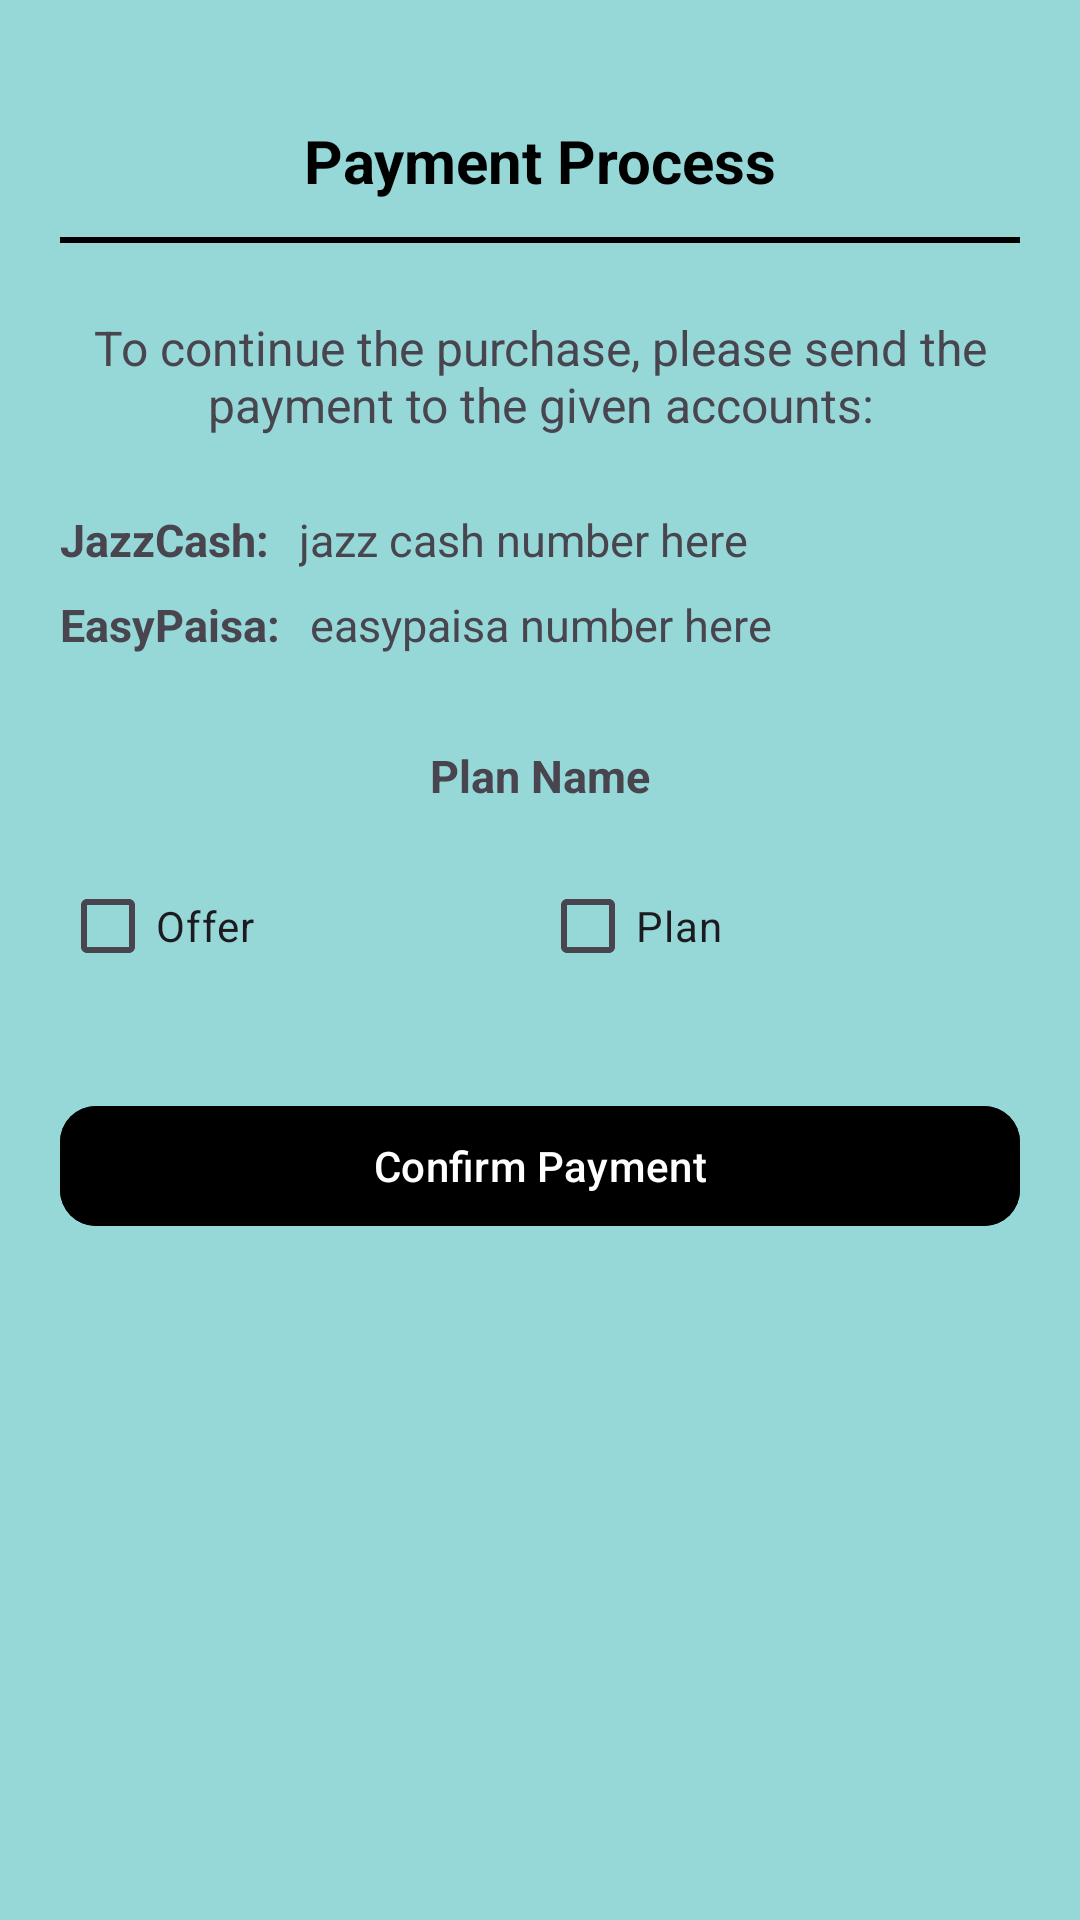

Write the Android layout XML for this screen, with the resource values it uses.
<!-- AndroidManifest.xml: application theme Theme.GymAppv10 -->
<!-- res/layout/fragment_plan_payment.xml -->
<?xml version="1.0" encoding="utf-8"?>
<ScrollView xmlns:android="http://schemas.android.com/apk/res/android"
    xmlns:app="http://schemas.android.com/apk/res-auto"
    android:layout_width="match_parent"
    android:layout_height="match_parent"
    android:background="@color/appBG">

    <LinearLayout
        android:layout_width="match_parent"
        android:layout_height="wrap_content"
        android:orientation="vertical"
        android:padding="20dp">

        
        <TextView
            android:layout_width="match_parent"
            android:layout_height="wrap_content"
            android:text="Payment Process"
            android:textSize="20sp"
            android:textColor="@color/black"
            android:textStyle="bold"
            android:gravity="center"
            android:layout_marginTop="20dp" />

        
        <View
            android:layout_width="match_parent"
            android:layout_height="2dp"
            android:layout_marginTop="12dp"
            android:layout_marginBottom="24dp"
            android:background="@color/black" />

        
        <TextView
            android:layout_width="match_parent"
            android:layout_height="wrap_content"
            android:text="To continue the purchase, please send the payment to the given accounts:"
            android:textSize="16sp"
            android:gravity="center"
            android:layout_marginBottom="24dp" />

        
        <LinearLayout
            android:layout_width="match_parent"
            android:layout_height="wrap_content"
            android:orientation="horizontal">
            <TextView
                android:text="JazzCash:"
                android:textStyle="bold"
                android:textSize="15sp"
                android:layout_width="wrap_content"
                android:layout_height="wrap_content" />
            <TextView
                android:text="@string/jazz_cash_number"
                android:textSize="15sp"
                android:layout_marginStart="10dp"
                android:layout_width="wrap_content"
                android:layout_height="wrap_content" />
        </LinearLayout>

        
        <LinearLayout
            android:layout_width="match_parent"
            android:layout_height="wrap_content"
            android:orientation="horizontal"
            android:layout_marginTop="8dp">
            <TextView
                android:text="EasyPaisa:"
                android:textStyle="bold"
                android:textSize="15sp"
                android:layout_width="wrap_content"
                android:layout_height="wrap_content" />
            <TextView
                android:text="@string/easypaisa_number"
                android:textSize="15sp"
                android:layout_marginStart="10dp"
                android:layout_width="wrap_content"
                android:layout_height="wrap_content" />
        </LinearLayout>

        
        <TextView
            android:id="@+id/tvClassName"
            android:layout_width="match_parent"
            android:layout_height="wrap_content"
            android:text="Plan Name"
            android:textSize="15sp"
            android:textStyle="bold"
            android:gravity="center"
            android:layout_marginTop="30dp" />

        
        <LinearLayout
            android:layout_width="match_parent"
            android:layout_height="wrap_content"
            android:orientation="horizontal"
            android:layout_marginTop="16dp">
            <CheckBox
                android:id="@+id/cbOffer"
                android:layout_weight="1"
                android:layout_width="0dp"
                android:layout_height="wrap_content"
                android:text="Offer" />
            <CheckBox
                android:id="@+id/cbPlan"
                android:layout_weight="1"
                android:layout_width="0dp"
                android:layout_height="wrap_content"
                android:text="Plan" />
        </LinearLayout>

        
        <com.google.android.material.button.MaterialButton
            android:id="@+id/btnConfirmPayment"
            android:layout_width="match_parent"
            android:layout_height="wrap_content"
            android:layout_marginTop="32dp"
            android:text="Confirm Payment"
            android:textColor="@android:color/white"
            android:backgroundTint="@color/black"
            app:cornerRadius="12dp"
            android:stateListAnimator="@null" />
    </LinearLayout>
</ScrollView>
<!-- resources referenced by this layout -->
<resources>
  <color name="appBG">#96D8D8</color>
  <color name="black">#FF000000</color>
  <string name="easypaisa_number">easypaisa number here</string>
  <string name="jazz_cash_number">jazz cash number here</string>
  <style name="Theme.GymAppv10" parent="Base.Theme.GymAppv10" />
  <style name="Base.Theme.GymAppv10" parent="Theme.Material3.DayNight.NoActionBar">
          
          
          <item name="android:windowBackground">@color/appBG</item>
      </style>
</resources>
